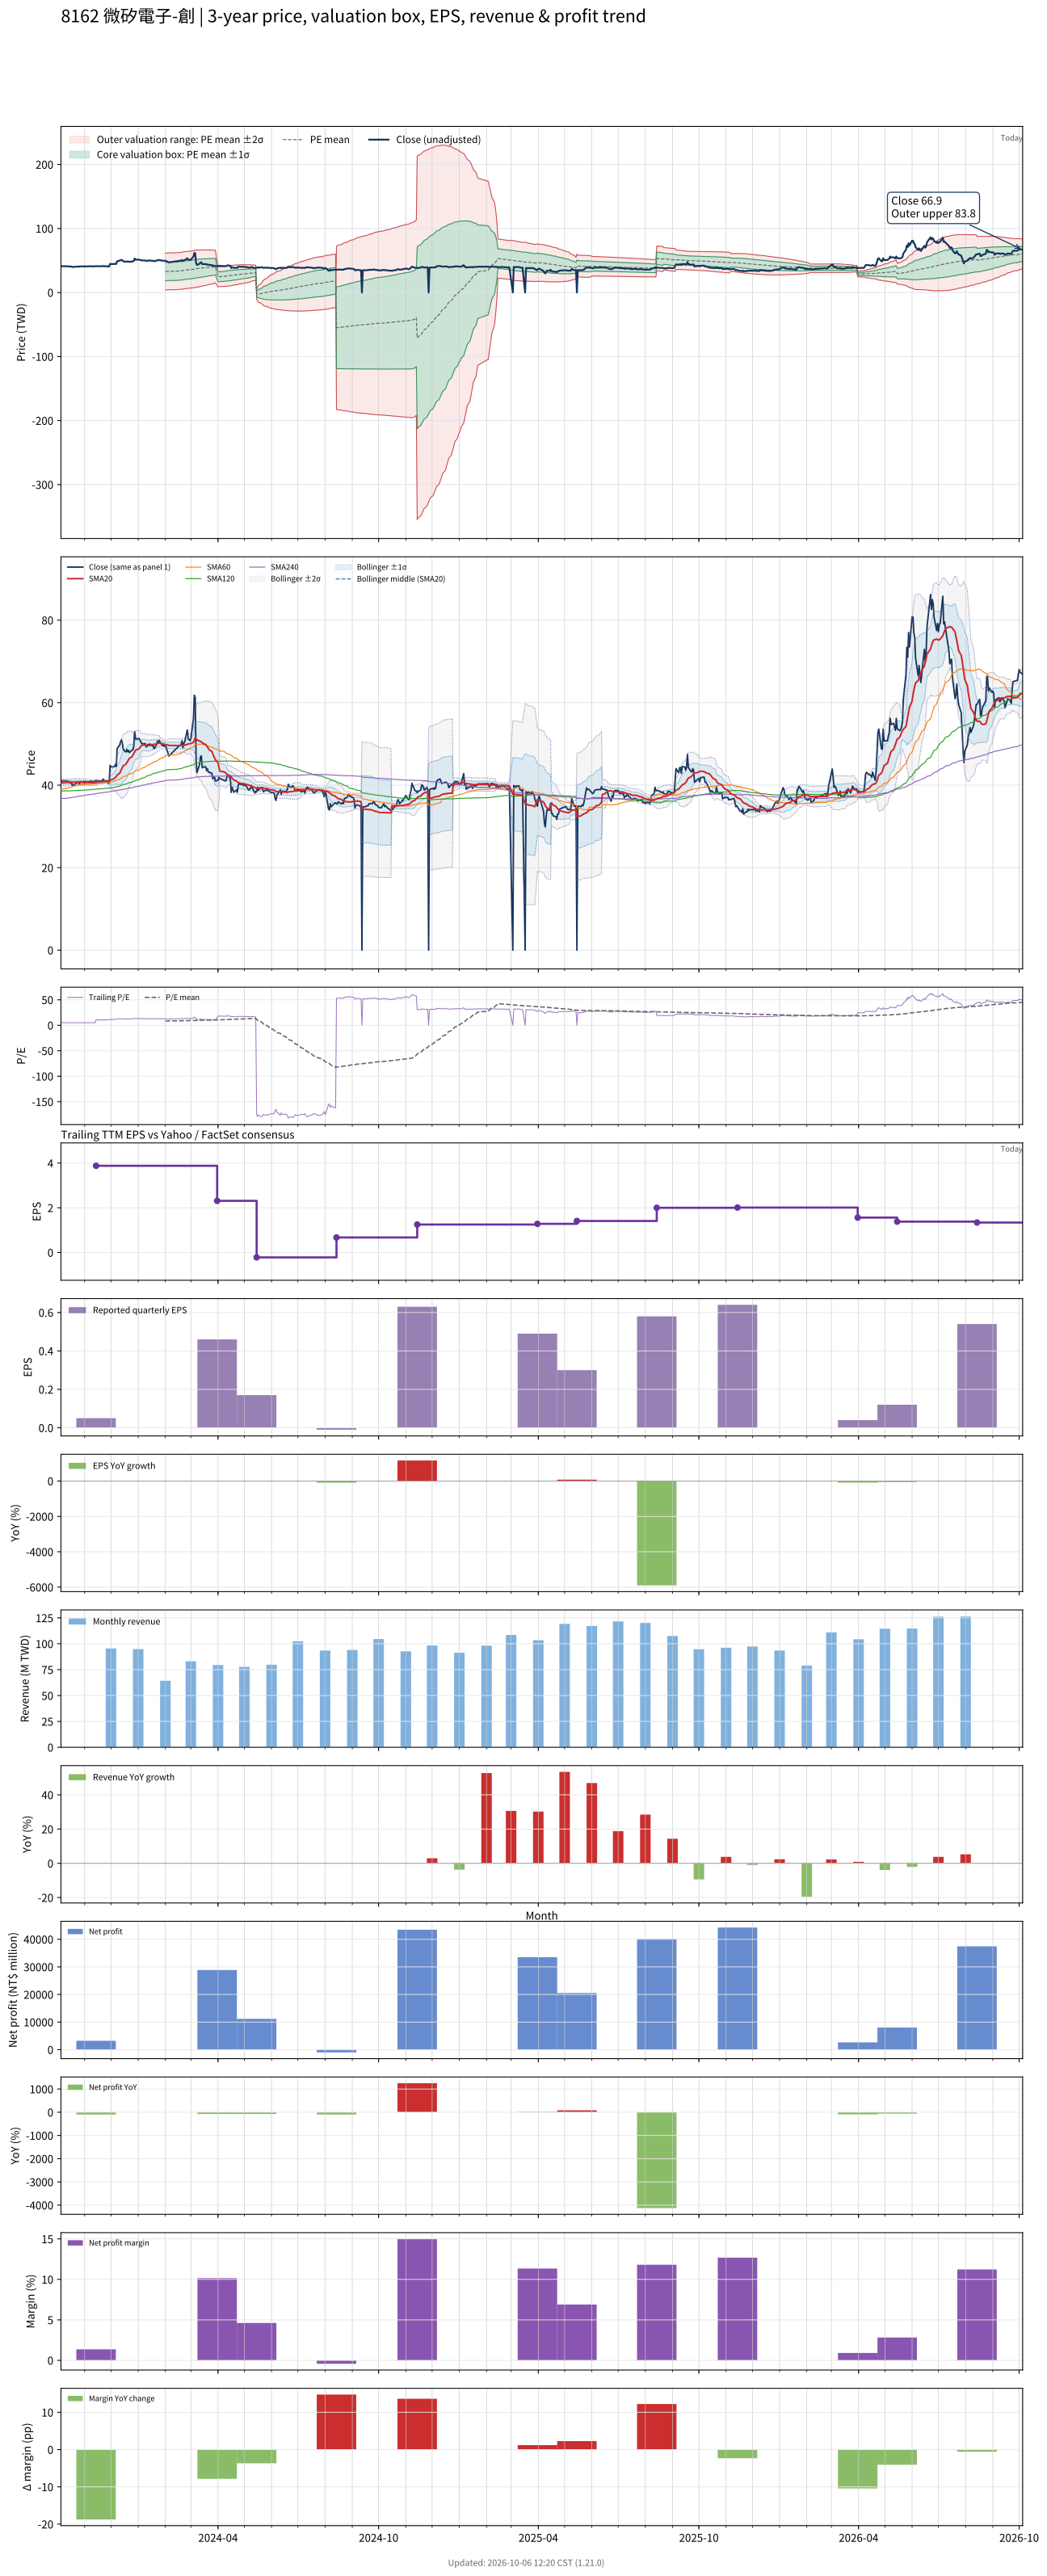

The data file committed next to this chart (first rows):
# chart-version: skill-stock-dynamic-val…
date, close, available_date, period_end, eps, ttm_eps, pe, pe_mean, pe_std, price_m2, price_m1, price_mean, price_p1, price_p2, forward_eps, forward_pe, forward_pe_mean, forward_pe_std, forward_price_m2, forward_price_m1, forward_price_mean, forward_price_p1, forward_price_p2, sma20
2023-10-05, 41.05, 2023-08-14, 2023-06-30, -0.9, 8.14, 5.043, , , , , , , , , , , , , , , , , 40.55
2023-10-06, 41.05, 2023-08-14, 2023-06-30, -0.9, 8.14, 5.043, , , , , , , , , , , , , , , , , 40.62
2023-10-11, 41.05, 2023-08-14, 2023-06-30, -0.9, 8.14, 5.043, , , , , , , , , , , , , , , , , 40.65
2023-10-12, 41.05, 2023-08-14, 2023-06-30, -0.9, 8.14, 5.043, , , , , , , , , , , , , , , , , 40.67
2023-10-13, 40.95, 2023-08-14, 2023-06-30, -0.9, 8.14, 5.031, , , , , , , , , , , , , , , , , 40.72
2023-10-16, 40.5, 2023-08-14, 2023-06-30, -0.9, 8.14, 4.975, , , , , , , , , , , , , , , , , 40.74
2023-10-17, 40.65, 2023-08-14, 2023-06-30, -0.9, 8.14, 4.994, , , , , , , , , , , , , , , , , 40.77
2023-10-18, 39.8, 2023-08-14, 2023-06-30, -0.9, 8.14, 4.889, , , , , , , , , , , , , , , , , 40.74
2023-10-19, 39.95, 2023-08-14, 2023-06-30, -0.9, 8.14, 4.908, , , , , , , , , , , , , , , , , 40.73
2023-10-20, 40, 2023-08-14, 2023-06-30, -0.9, 8.14, 4.914, , , , , , , , , , , , , , , , , 40.71
2023-10-23, 40.7, 2023-08-14, 2023-06-30, -0.9, 8.14, 5, , , , , , , , , , , , , , , , , 40.72
2023-10-24, 40.7, 2023-08-14, 2023-06-30, -0.9, 8.14, 5, , , , , , , , , , , , , , , , , 40.75
2023-10-25, 40.7, 2023-08-14, 2023-06-30, -0.9, 8.14, 5, , , , , , , , , , , , , , , , , 40.77
2023-10-26, 40.2, 2023-08-14, 2023-06-30, -0.9, 8.14, 4.939, , , , , , , , , , , , , , , , , 40.73
2023-10-27, 40.85, 2023-08-14, 2023-06-30, -0.9, 8.14, 5.018, , , , , , , , , , , , , , , , , 40.72
2023-10-30, 40.7, 2023-08-14, 2023-06-30, -0.9, 8.14, 5, , , , , , , , , , , , , , , , , 40.71
2023-10-31, 40.95, 2023-08-14, 2023-06-30, -0.9, 8.14, 5.031, , , , , , , , , , , , , , , , , 40.7
2023-11-01, 40.45, 2023-08-14, 2023-06-30, -0.9, 8.14, 4.969, , , , , , , , , , , , , , , , , 40.68
2023-11-02, 40.9, 2023-08-14, 2023-06-30, -0.9, 8.14, 5.025, , , , , , , , , , , , , , , , , 40.66
2023-11-03, 40.75, 2023-08-14, 2023-06-30, -0.9, 8.14, 5.006, , , , , , , , , , , , , , , , , 40.65
2023-11-06, 40.85, 2023-08-14, 2023-06-30, -0.9, 8.14, 5.018, , , , , , , , , , , , , , , , , 40.64
2023-11-07, 40.85, 2023-08-14, 2023-06-30, -0.9, 8.14, 5.018, , , , , , , , , , , , , , , , , 40.63
2023-11-08, 40.95, 2023-08-14, 2023-06-30, -0.9, 8.14, 5.031, , , , , , , , , , , , , , , , , 40.62
2023-11-09, 41, 2023-08-14, 2023-06-30, -0.9, 8.14, 5.037, , , , , , , , , , , , , , , , , 40.62
2023-11-10, 40.7, 2023-08-14, 2023-06-30, -0.9, 8.14, 5, , , , , , , , , , , , , , , , , 40.61
2023-11-13, 41, 2023-08-14, 2023-06-30, -0.9, 8.14, 5.037, , , , , , , , , , , , , , , , , 40.63
2023-11-14, 41.15, 2023-11-14, 2023-09-30, 0.05, 3.88, 10.61, , , , , , , , , , , , , , , , , 40.66
2023-11-15, 41, 2023-11-14, 2023-09-30, 0.05, 3.88, 10.57, , , , , , , , , , , , , , , , , 40.72
2023-11-16, 41, 2023-11-14, 2023-09-30, 0.05, 3.88, 10.57, , , , , , , , , , , , , , , , , 40.77
2023-11-17, 41, 2023-11-14, 2023-09-30, 0.05, 3.88, 10.57, , , , , , , , , , , , , , , , , 40.82
2023-11-20, 40.95, 2023-11-14, 2023-09-30, 0.05, 3.88, 10.55, , , , , , , , , , , , , , , , , 40.83
2023-11-21, 41, 2023-11-14, 2023-09-30, 0.05, 3.88, 10.57, , , , , , , , , , , , , , , , , 40.85
2023-11-22, 41.5, 2023-11-14, 2023-09-30, 0.05, 3.88, 10.7, , , , , , , , , , , , , , , , , 40.89
2023-11-23, 41, 2023-11-14, 2023-09-30, 0.05, 3.88, 10.57, , , , , , , , , , , , , , , , , 40.93
2023-11-24, 41, 2023-11-14, 2023-09-30, 0.05, 3.88, 10.57, , , , , , , , , , , , , , , , , 40.94
2023-11-27, 41, 2023-11-14, 2023-09-30, 0.05, 3.88, 10.57, , , , , , , , , , , , , , , , , 40.95
2023-11-28, 40.35, 2023-11-14, 2023-09-30, 0.05, 3.88, 10.4, , , , , , , , , , , , , , , , , 40.92
2023-11-29, 40.85, 2023-11-14, 2023-09-30, 0.05, 3.88, 10.53, , , , , , , , , , , , , , , , , 40.94
2023-11-30, 44.8, 2023-11-14, 2023-09-30, 0.05, 3.88, 11.55, , , , , , , , , , , , , , , , , 41.13
2023-12-01, 44.45, 2023-11-14, 2023-09-30, 0.05, 3.88, 11.46, , , , , , , , , , , , , , , , , 41.32
2023-12-04, 44.45, 2023-11-14, 2023-09-30, 0.05, 3.88, 11.46, , , , , , , , , , , , , , , , , 41.5
2023-12-05, 44.5, 2023-11-14, 2023-09-30, 0.05, 3.88, 11.47, , , , , , , , , , , , , , , , , 41.68
2023-12-06, 45, 2023-11-14, 2023-09-30, 0.05, 3.88, 11.6, , , , , , , , , , , , , , , , , 41.88
2023-12-07, 44.5, 2023-11-14, 2023-09-30, 0.05, 3.88, 11.47, , , , , , , , , , , , , , , , , 42.06
2023-12-08, 48.85, 2023-11-14, 2023-09-30, 0.05, 3.88, 12.59, , , , , , , , , , , , , , , , , 42.47
2023-12-11, 49.8, 2023-11-14, 2023-09-30, 0.05, 3.88, 12.84, , , , , , , , , , , , , , , , , 42.91
2023-12-12, 50.6, 2023-11-14, 2023-09-30, 0.05, 3.88, 13.04, , , , , , , , , , , , , , , , , 43.38
2023-12-13, 51, 2023-11-14, 2023-09-30, 0.05, 3.88, 13.14, , , , , , , , , , , , , , , , , 43.88
2023-12-14, 50.1, 2023-11-14, 2023-09-30, 0.05, 3.88, 12.91, , , , , , , , , , , , , , , , , 44.34
2023-12-15, 48.6, 2023-11-14, 2023-09-30, 0.05, 3.88, 12.53, , , , , , , , , , , , , , , , , 44.72
2023-12-18, 48.05, 2023-11-14, 2023-09-30, 0.05, 3.88, 12.38, , , , , , , , , , , , , , , , , 45.07
2023-12-19, 48.65, 2023-11-14, 2023-09-30, 0.05, 3.88, 12.54, , , , , , , , , , , , , , , , , 45.45
2023-12-20, 48.1, 2023-11-14, 2023-09-30, 0.05, 3.88, 12.4, , , , , , , , , , , , , , , , , 45.78
2023-12-21, 48.45, 2023-11-14, 2023-09-30, 0.05, 3.88, 12.49, , , , , , , , , , , , , , , , , 46.16
2023-12-22, 47.9, 2023-11-14, 2023-09-30, 0.05, 3.88, 12.35, , , , , , , , , , , , , , , , , 46.5
2023-12-25, 48.5, 2023-11-14, 2023-09-30, 0.05, 3.88, 12.5, , , , , , , , , , , , , , , , , 46.88
2023-12-26, 48.55, 2023-11-14, 2023-09-30, 0.05, 3.88, 12.51, , , , , , , , , , , , , , , , , 47.28
2023-12-27, 49.5, 2023-11-14, 2023-09-30, 0.05, 3.88, 12.76, , , , , , , , , , , , , , , , , 47.72
2023-12-28, 53, 2023-11-14, 2023-09-30, 0.05, 3.88, 13.66, , , , , , , , , , , , , , , , , 48.13
... 668 more rows
